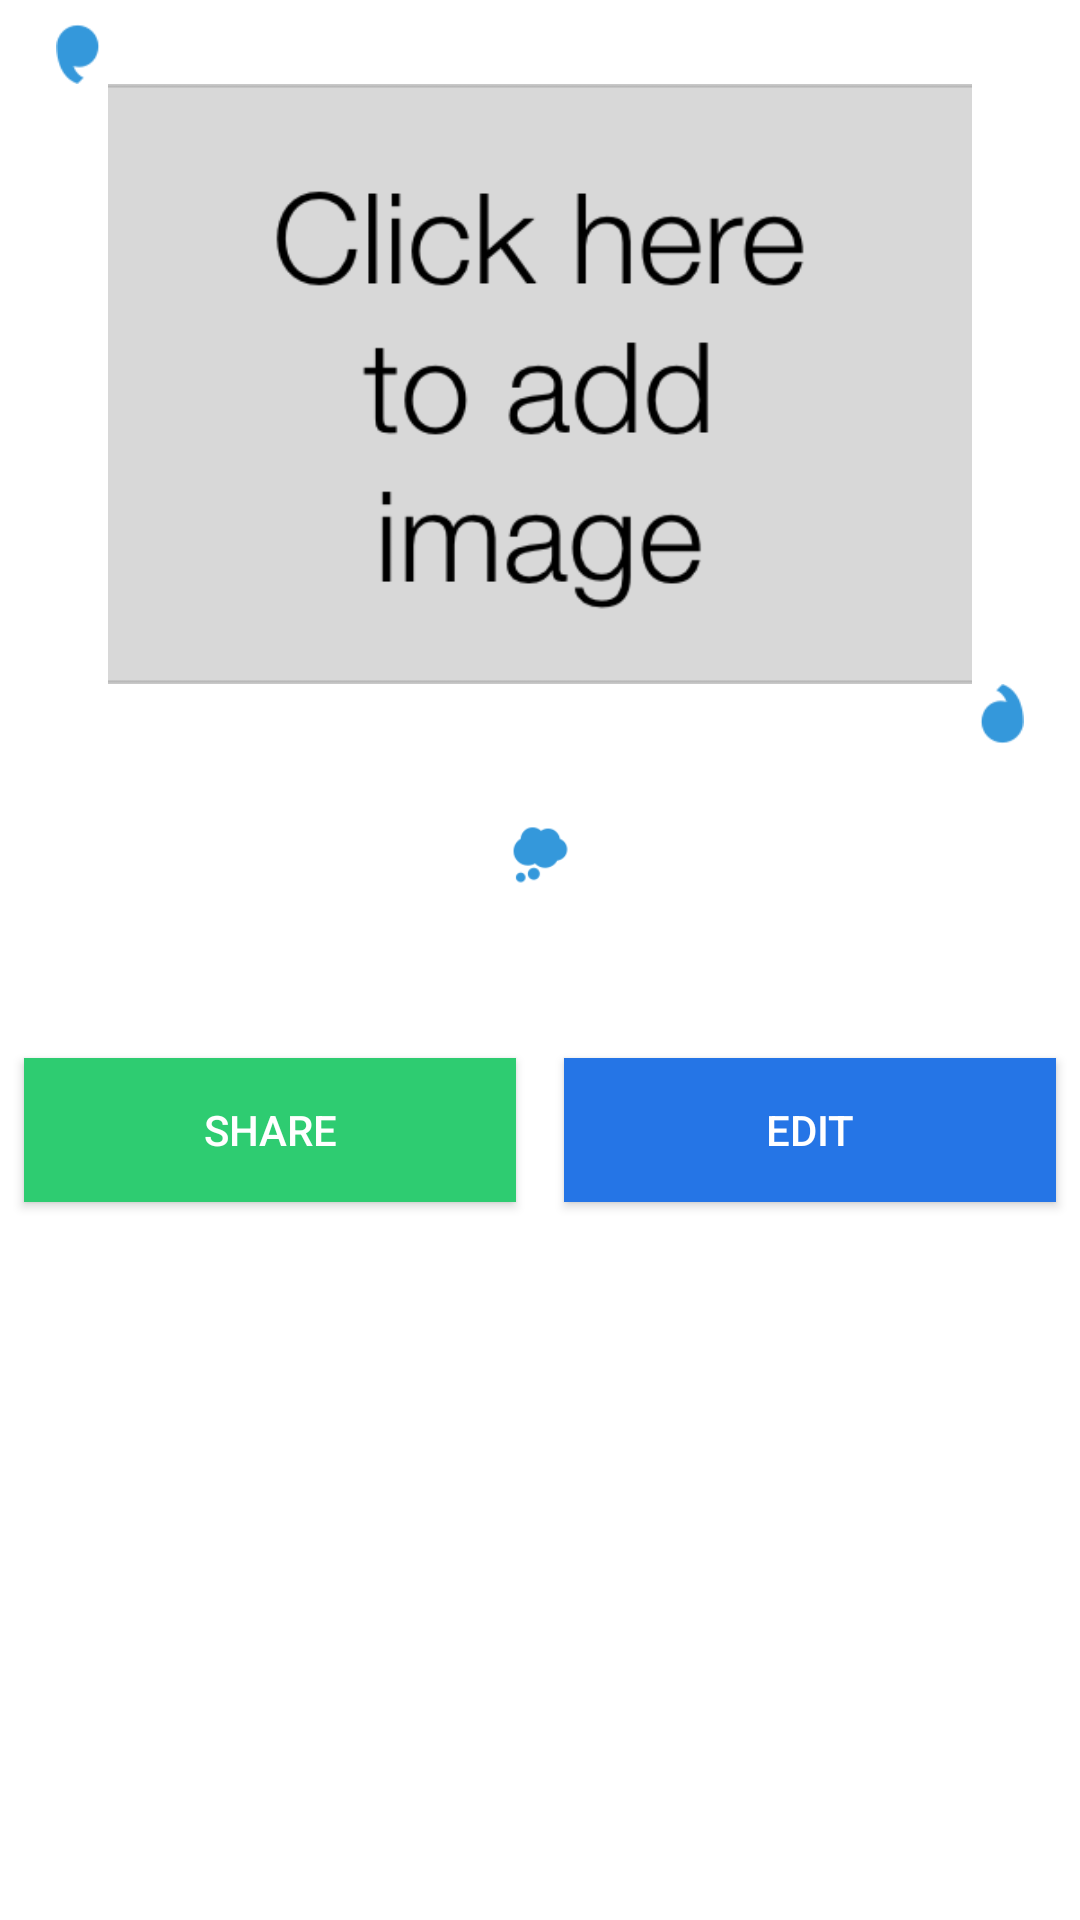

Write the Android layout XML for this screen, with the resource values it uses.
<!-- AndroidManifest.xml: application theme AppTheme -->
<!-- res/layout/activity_display_quote.xml -->
<?xml version="1.0" encoding="utf-8"?>
<RelativeLayout
    xmlns:android="http://schemas.android.com/apk/res/android"
    xmlns:app="http://schemas.android.com/apk/res-auto"
    xmlns:tools="http://schemas.android.com/tools"
    android:layout_width="match_parent"
    android:layout_height="match_parent"
    tools:context=".Books.Quotes.DisplayQuoteActivity"
    android:background="@color/white">

    <ScrollView
        android:layout_width="match_parent"
        android:layout_height="match_parent"
        android:background="@color/white">

        <RelativeLayout
            android:layout_width="match_parent"
            android:layout_height="match_parent"
            android:background="@color/white">

            <RelativeLayout
                android:id="@+id/shareable_layout"
                android:layout_width="match_parent"
                android:layout_height="wrap_content"
                android:background="@color/white">
                
                <ImageView
                    android:id="@+id/comma_image_top"
                    android:layout_width="20dp"
                    android:layout_height="20dp"
                    android:layout_marginStart="@dimen/SIDE_MARGIN_EX"
                    android:layout_marginTop="@dimen/VERTICAL_MARGIN"
                    android:contentDescription="@string/quotation_mark_top"
                    android:src="@drawable/commatop"
                    android:scaleType="fitCenter"/>

                <ImageView
                    android:id="@+id/display_quote_image"
                    android:layout_width="match_parent"
                    android:layout_height="200dp"
                    android:layout_below="@+id/comma_image_top"
                    android:contentDescription="@string/image_of_quote"
                    android:scaleType="centerCrop"
                    android:src="@drawable/uploadimage"
                    android:layout_toEndOf="@id/comma_image_top"
                    android:layout_toStartOf="@+id/comma_image_bottom"/>

                <ImageView
                    android:id="@+id/comma_image_bottom"
                    android:layout_width="20dp"
                    android:layout_height="20dp"
                    android:layout_below="@id/display_quote_image"
                    android:layout_alignParentEnd="true"
                    android:contentDescription="@string/quotation_mark_bottom"
                    android:layout_marginEnd="@dimen/SIDE_MARGIN_EX"
                    android:src="@drawable/commabottom"/>

                <TextView
                    android:id="@+id/display_quote_book_title"
                    android:layout_width="match_parent"
                    android:layout_height="wrap_content"
                    android:layout_below="@+id/comma_image_bottom"
                    android:layout_toStartOf="@+id/comma_image_bottom"
                    android:layout_toEndOf="@+id/comma_image_top"
                    android:textAlignment="center"
                    android:textColor="@color/dark_gray"
                    android:textSize="14sp"
                    android:textStyle="italic"/>

                <ImageView
                    android:id="@+id/thought_icon"
                    android:layout_width="20dp"
                    android:layout_height="20dp"
                    android:layout_below="@+id/display_quote_book_title"
                    android:contentDescription="@string/icon_image_of_a_brain"
                    android:layout_centerHorizontal="true"
                    android:layout_marginTop="@dimen/VERTICAL_MARGIN"
                    android:src="@drawable/thought"/>

                <TextView
                    android:id="@+id/new_quote_thought_text_view"
                    android:layout_width="match_parent"
                    android:layout_height="wrap_content"
                    android:layout_below="@id/thought_icon"
                    android:textAlignment="center"
                    android:textSize="16sp"
                    android:textColor="@color/black"
                    android:layout_marginStart="@dimen/SIDE_MARGIN_EX"
                    android:layout_marginEnd="@dimen/SIDE_MARGIN_EX"
                    android:layout_marginTop="@dimen/VERTICAL_MARGIN_SMALL"
                    android:layout_marginBottom="@dimen/VERTICAL_MARGIN"/>
            </RelativeLayout>

            <LinearLayout
                android:id="@+id/button_section"
                android:layout_width="match_parent"
                android:layout_height="wrap_content"
                android:orientation="horizontal"
                android:layout_below="@id/shareable_layout"
                android:layout_marginTop="@dimen/VERTICAL_MARGIN_LARGE">

                <Button
                    android:id="@+id/quote_share_button"
                    android:layout_width="wrap_content"
                    android:layout_height="wrap_content"
                    android:text="@string/share"
                    android:background="@color/custom_green"
                    android:textColor="@color/white"
                    android:layout_weight="1"
                    android:layout_margin="@dimen/SIDE_MARGIN_IN"/>

                <Button
                    android:id="@+id/quote_edit_button"
                    android:layout_width="wrap_content"
                    android:layout_height="wrap_content"
                    android:text="@string/edit"
                    android:background="#2575e6"
                    android:textColor="@color/white"
                    android:layout_weight="1"
                    android:layout_margin="@dimen/SIDE_MARGIN_IN"/>

            </LinearLayout>
        </RelativeLayout>

    </ScrollView>

</RelativeLayout>
<!-- resources referenced by this layout -->
<resources>
  <color name="black">#000000</color>
  <color name="custom_green">#2ecc71</color>
  <color name="dark_gray">#585858</color>
  <color name="white">#ffffff</color>
  <dimen name="SIDE_MARGIN_EX">16dp</dimen>
  <dimen name="SIDE_MARGIN_IN">8dp</dimen>
  <dimen name="VERTICAL_MARGIN">8dp</dimen>
  <dimen name="VERTICAL_MARGIN_LARGE">16dp</dimen>
  <dimen name="VERTICAL_MARGIN_SMALL">4dp</dimen>
  <!-- drawable commabottom: png bitmap (drawable-v24, 1023 bytes) -->
  <!-- drawable commatop: png bitmap (drawable-v24, 990 bytes) -->
  <!-- drawable thought: png bitmap (drawable-v24, 1125 bytes) -->
  <!-- drawable uploadimage: png bitmap (drawable-v24, 20683 bytes) -->
  <string name="edit">edit</string>
  <string name="icon_image_of_a_brain">icon image of a brain</string>
  <string name="image_of_quote">image of quote</string>
  <string name="quotation_mark_bottom">quotation mark bottom</string>
  <string name="quotation_mark_top">quotation mark top</string>
  <string name="share">share</string>
  <style name="AppTheme" parent="Theme.AppCompat.NoActionBar">
          
          <item name="colorPrimary">@color/colorPrimary</item>
          <item name="colorPrimaryDark">@color/colorPrimaryDark</item>
          <item name="colorAccent">@color/colorAccent</item>
      </style>
  <color name="colorPrimary">#2196F3</color>
  <color name="colorPrimaryDark">#1976D2</color>
  <color name="colorAccent">#FF5722</color>
</resources>
